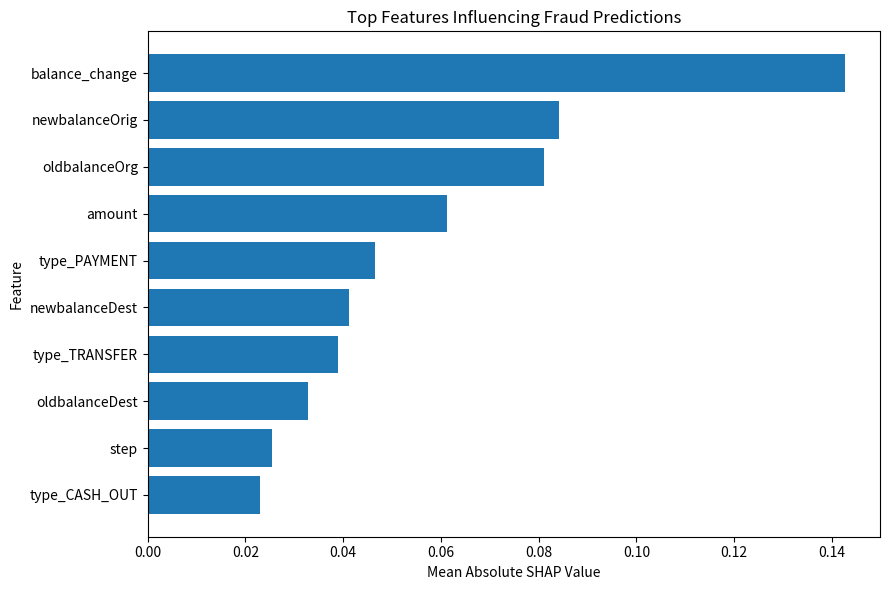

Python code for this plot: (Note: this script raises an exception after producing the figure.)
import pandas as pd
import matplotlib.pyplot as plt

# SHAP importance values from the behavioral model
shap_results = pd.DataFrame({
    "Feature": [
        "balance_change",
        "newbalanceOrig",
        "oldbalanceOrg",
        "amount",
        "type_PAYMENT",
        "newbalanceDest",
        "type_TRANSFER",
        "oldbalanceDest",
        "step",
        "type_CASH_OUT"
    ],
    "SHAP Importance": [
        0.142681,
        0.084067,
        0.081083,
        0.061264,
        0.046575,
        0.041244,
        0.038952,
        0.032895,
        0.025415,
        0.022958
    ]
})

# Sort for visualization
shap_results = shap_results.sort_values(
    "SHAP Importance"
)

plt.figure(figsize=(9, 6))

plt.barh(
    shap_results["Feature"],
    shap_results["SHAP Importance"]
)

plt.xlabel("Mean Absolute SHAP Value")
plt.ylabel("Feature")
plt.title(
    "Top Features Influencing Fraud Predictions"
)

plt.tight_layout()

plt.savefig(
    "graphs/shap_feature_importance.png",
    dpi=300
)

plt.show()

# Save table
shap_results.to_csv(
    "results/shap_feature_importance.csv",
    index=False
)

print("\nSHAP summary created successfully!")
print("Graph: graphs/shap_feature_importance.png")
print("Table: results/shap_feature_importance.csv")
